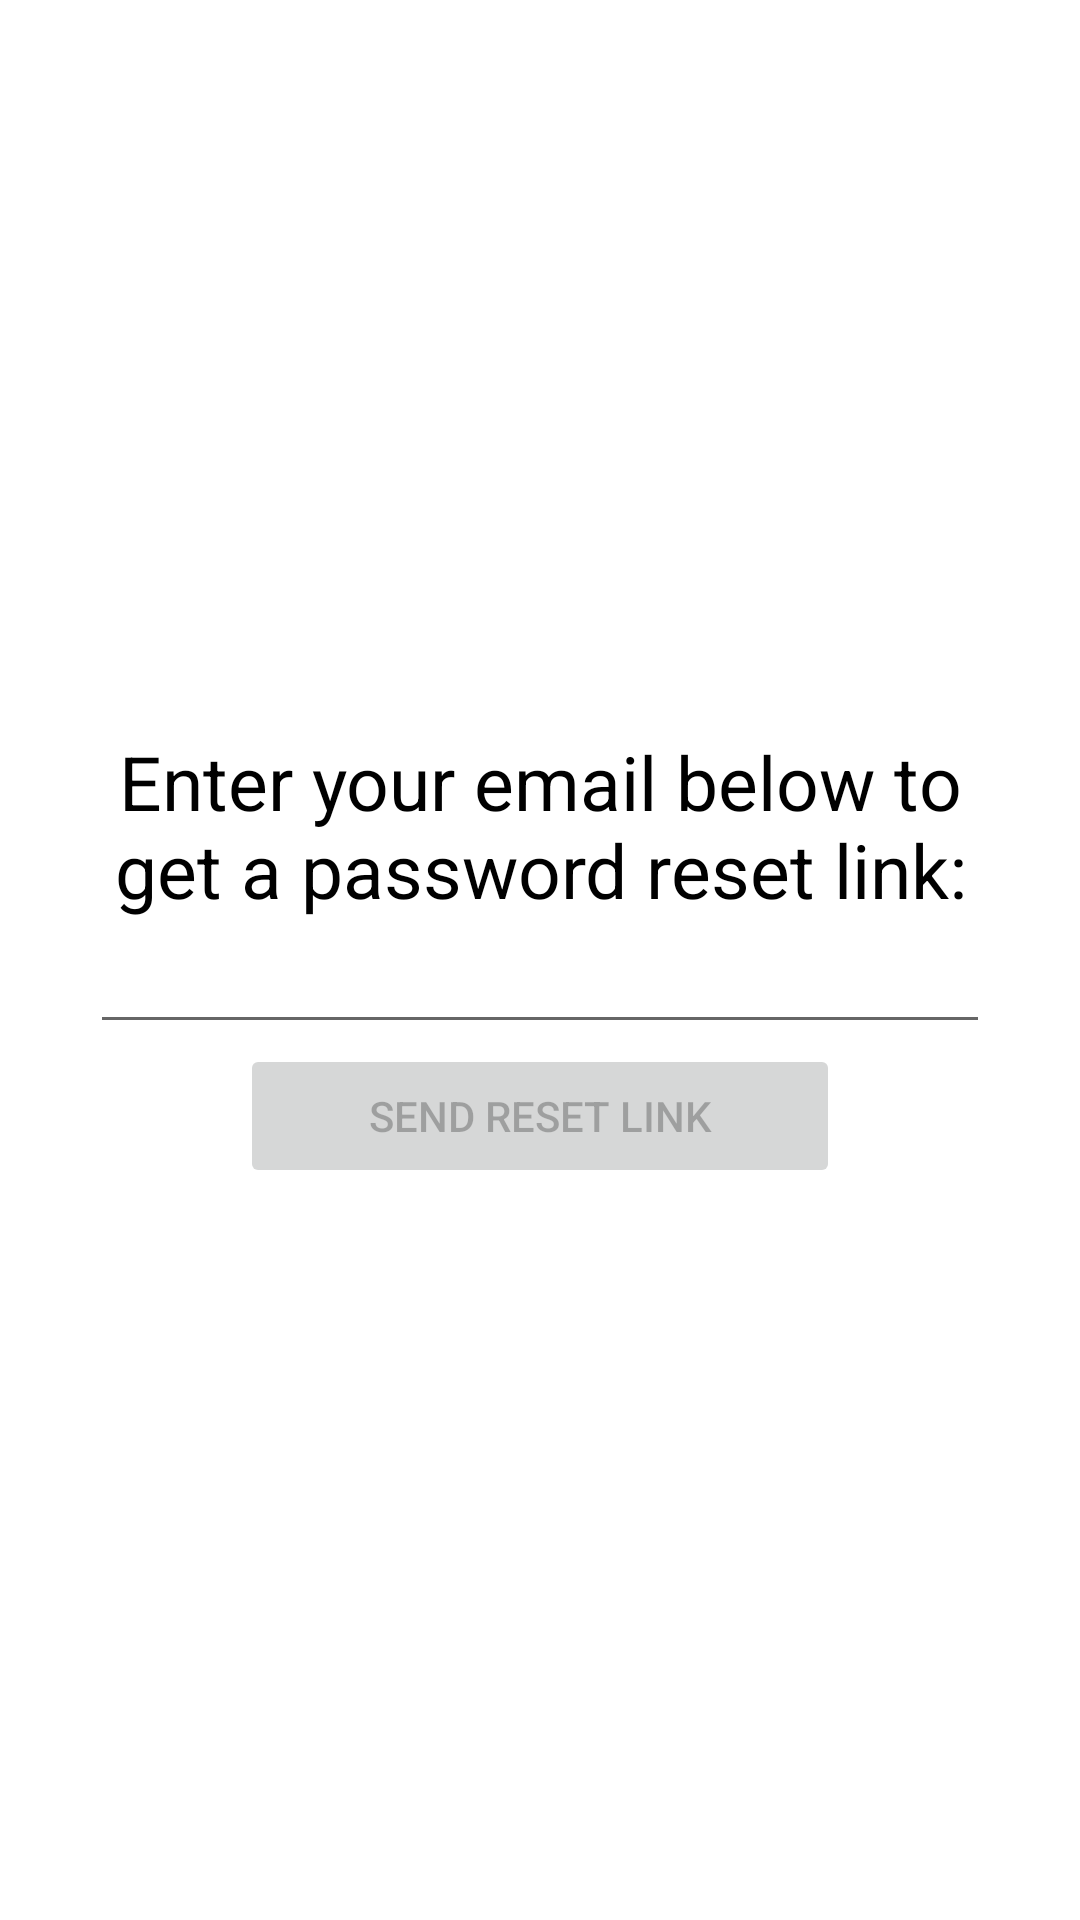

Write the Android layout XML for this screen, with the resource values it uses.
<!-- AndroidManifest.xml: application theme Theme.WHATTOWEAR -->
<!-- res/layout/forgotpasspopup.xml -->
<?xml version="1.0" encoding="utf-8"?>
<LinearLayout xmlns:android="http://schemas.android.com/apk/res/android"
    android:orientation="vertical"
    android:layout_width="350dp"
    android:layout_height="200dp"
    android:background="@color/gold"
    android:gravity="center"
    >

    <TextView
        android:layout_width="300dp"
        android:layout_height="wrap_content"

        android:text="Enter your email below to get a password reset link:"
        android:textSize="25dp"
        android:textColor="@color/black"

        android:textAlignment="center"

        />

    <EditText
        android:layout_width="300dp"
        android:layout_height="wrap_content"
        android:id="@+id/email_forgot" />

    <Button
        android:layout_width="200dp"
        android:layout_height="wrap_content"
        android:text="send reset link"
        android:enabled="false"
        android:clickable="false"
        android:id="@+id/sentresetlink"
        ></Button>

</LinearLayout>
<!-- resources referenced by this layout -->
<resources>
  <style name="Theme.WHATTOWEAR" parent="Theme.MaterialComponents.DayNight.DarkActionBar">
          
          <item name="colorPrimary">@color/purple_500</item>
          <item name="colorPrimaryVariant">@color/purple_700</item>
          <item name="colorOnPrimary">@color/white</item>
          
          <item name="colorSecondary">@color/teal_200</item>
          <item name="colorSecondaryVariant">@color/teal_700</item>
          <item name="colorOnSecondary">@color/black</item>
          
          <item name="android:statusBarColor" tools:targetApi="l">?attr/colorPrimaryVariant</item>
          <item name="windowNoTitle">true</item>
          
      </style>
  <!-- not gathered from this repository: default colours our renderer supplied (Android Studio template values) -->
  <color name="purple_500">#FF6200EE</color>
  <color name="purple_700">#FF3700B3</color>
  <color name="teal_200">#FF03DAC5</color>
  <color name="teal_700">#FF018786</color>
  <color name="black">#FF000000</color>
  <color name="white">#FFFFFFFF</color>
</resources>
